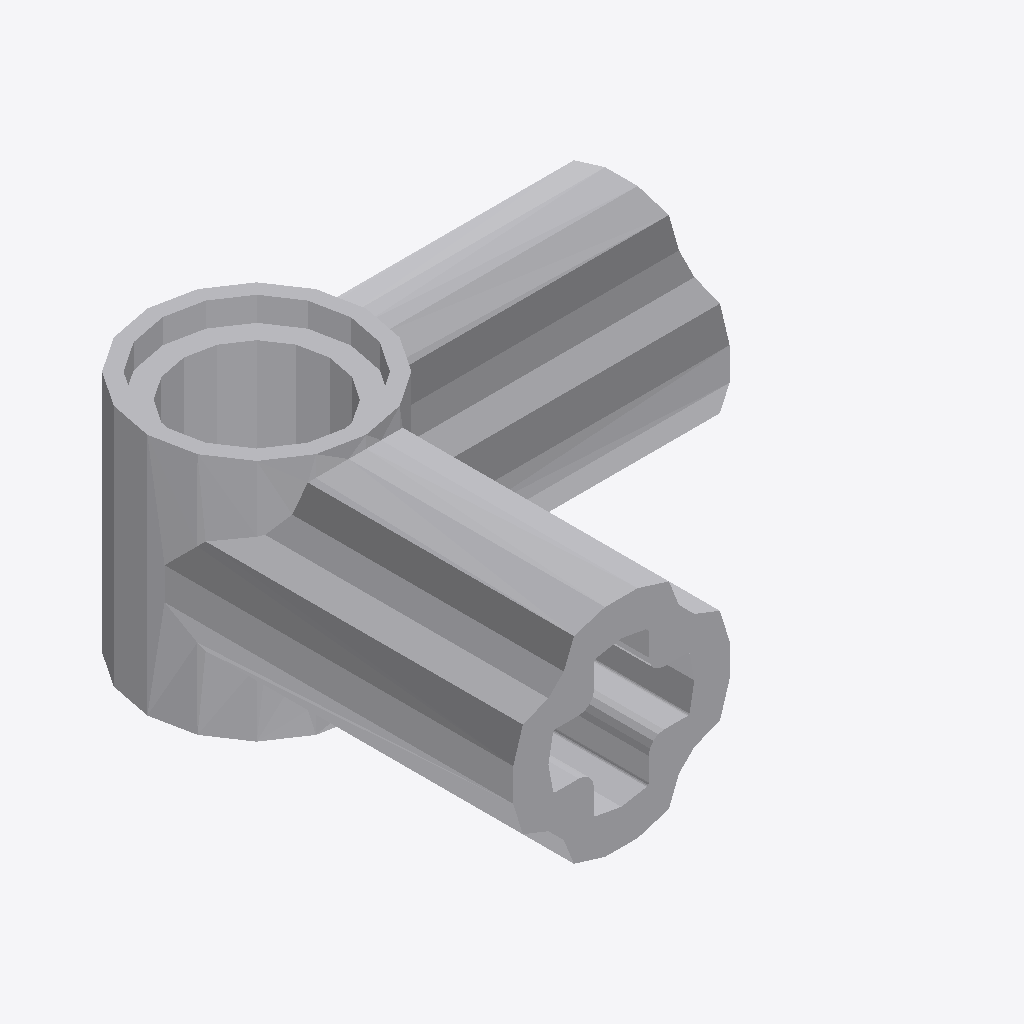
Isometric view of an IFC building model (IFC-SPF (STEP), schema IFC2X3, length unit millimetre), seen from the south-west, elements coloured by IFC class: 1 other element (light grey).
Extent 0.016 m × 0.016 m × 0.008 m (x, y, z). Elements (1): 1 IfcBuildingElementProxy.

HEADER;
FILE_DESCRIPTION(('Unknown'),'2;1');
FILE_NAME('Black_4107767_JCA','2025-07-21T23:43:57+02:00',('Unknown'),('Unknown'),'ST-DEVELOPER v19.4','Unknown','OpenTools');
FILE_SCHEMA(('IFC2X3'));
ENDSEC;
DATA;
#1737=IFCPROJECT('07hUkdHgGydfWsFJH56q5B',#2255,'Black_4107767_JCA',' ',' ',' ',' ',(#2250),#1738);
#20=IFCBUILDING('3G2N19bOG__grq1LV0cQPU',#2255,'Default Building',$,$,#18,$,$,.ELEMENT.,0.0,0.0,$);
#14=IFCBUILDINGELEMENTPROXY('2GP_XOK7Wq1Pa1NGQTVWHM',#2255,'Black_4107767_JCA',' ','Black_4107767_JCA',#19,#15,' ',.ELEMENT.);
ENDSEC;
